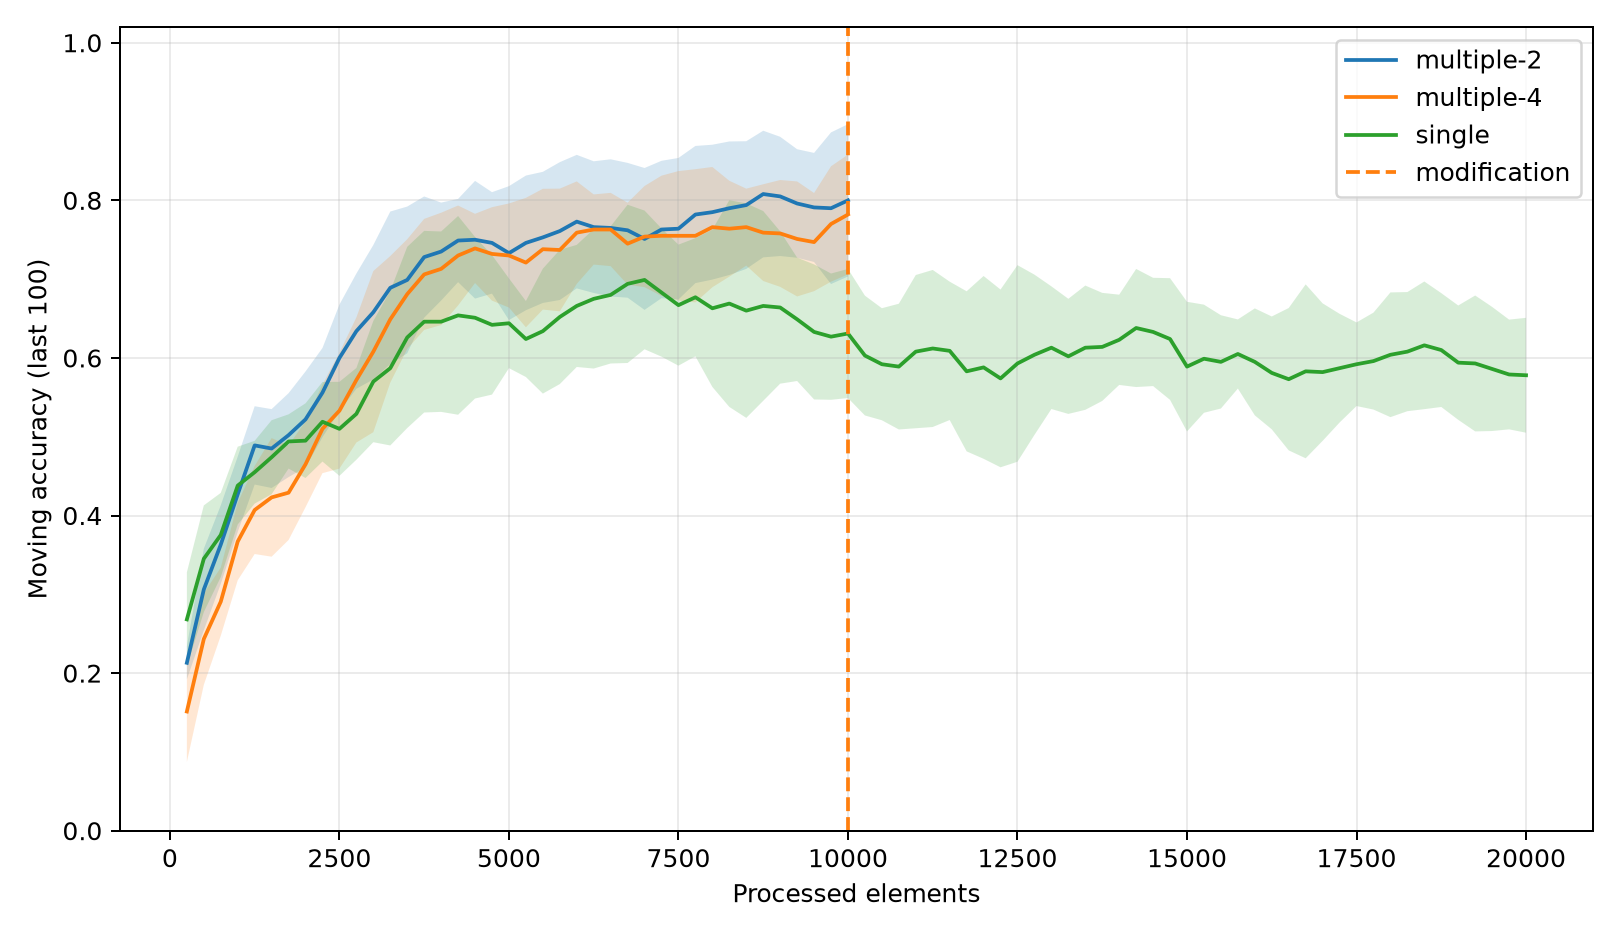

Data behind this chart, as committed beside it:
task, elements, mean_moving_accuracy, std_moving_accuracy, completed_trials
single, 250, 0.2682, 0.05975, 10
single, 500, 0.3451, 0.0677, 10
single, 750, 0.3753, 0.05341, 10
single, 1000, 0.438, 0.04936, 10
single, 1250, 0.455, 0.03981, 10
single, 1500, 0.474, 0.04695, 10
single, 1750, 0.494, 0.03441, 10
single, 2000, 0.495, 0.04738, 10
single, 2250, 0.519, 0.05049, 10
single, 2500, 0.51, 0.05967, 10
single, 2750, 0.529, 0.05822, 10
single, 3000, 0.57, 0.07694, 10
single, 3250, 0.587, 0.09809, 10
single, 3500, 0.626, 0.115, 10
single, 3750, 0.646, 0.1153, 10
single, 4000, 0.646, 0.1145, 10
single, 4250, 0.654, 0.1261, 10
single, 4500, 0.651, 0.1025, 10
single, 4750, 0.642, 0.08852, 10
single, 5000, 0.644, 0.05696, 10
single, 5250, 0.624, 0.04821, 10
single, 5500, 0.634, 0.07927, 10
single, 5750, 0.652, 0.08518, 10
single, 6000, 0.666, 0.07749, 10
single, 6250, 0.675, 0.08846, 10
single, 6500, 0.68, 0.08706, 10
single, 6750, 0.694, 0.1004, 10
single, 7000, 0.699, 0.08803, 10
single, 7250, 0.683, 0.08137, 10
single, 7500, 0.667, 0.07682, 10
single, 7750, 0.677, 0.07497, 10
single, 8000, 0.663, 0.0998, 10
single, 8250, 0.669, 0.1312, 10
single, 8500, 0.66, 0.1361, 10
single, 8750, 0.666, 0.1204, 10
single, 9000, 0.664, 0.09666, 10
single, 9250, 0.649, 0.07829, 10
single, 9500, 0.633, 0.08568, 10
single, 9750, 0.627, 0.08013, 10
single, 10000, 0.631, 0.08191, 10
single, 10250, 0.603, 0.07603, 10
single, 10500, 0.592, 0.07111, 10
single, 10750, 0.589, 0.07981, 10
single, 11000, 0.608, 0.09724, 10
single, 11250, 0.612, 0.09968, 10
single, 11500, 0.609, 0.0878, 10
single, 11750, 0.583, 0.1016, 10
single, 12000, 0.588, 0.116, 10
single, 12250, 0.574, 0.1128, 10
single, 12500, 0.593, 0.1247, 10
single, 12750, 0.604, 0.1017, 10
single, 13000, 0.613, 0.07785, 10
single, 13250, 0.602, 0.07305, 10
single, 13500, 0.613, 0.07887, 10
single, 13750, 0.614, 0.06859, 10
single, 14000, 0.623, 0.05728, 10
single, 14250, 0.638, 0.07494, 10
single, 14500, 0.633, 0.06871, 10
single, 14750, 0.624, 0.07723, 10
single, 15000, 0.589, 0.08227, 10
... 100 more rows
